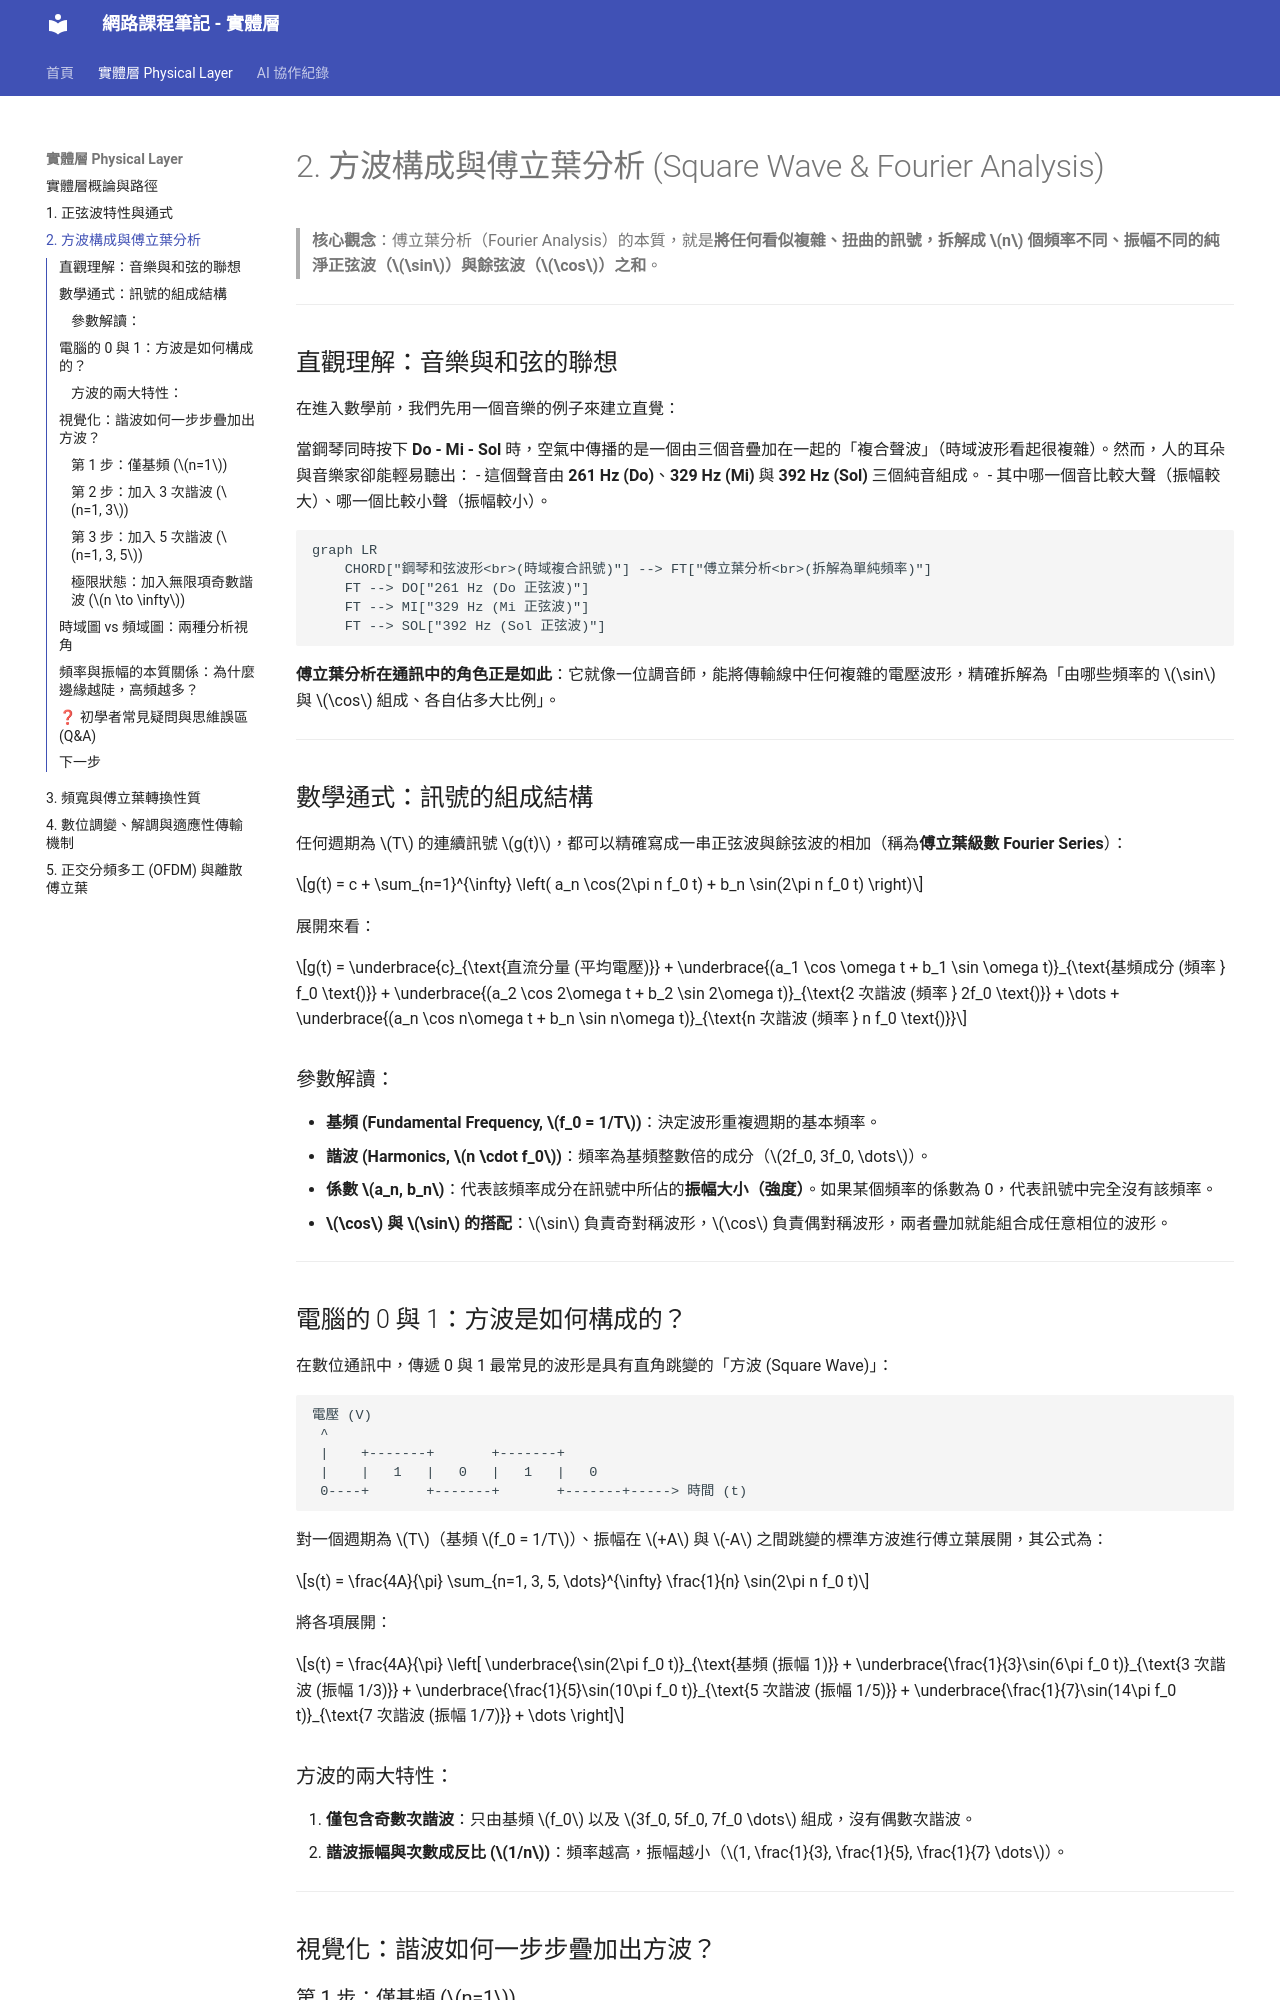

repository: ralin3233/network-note · page: physical-layer/fourier-and-square-wave/index.html · generator: mkdocs

# 2. 方波構成與傅立葉分析 (Square Wave & Fourier Analysis)

> **核心觀念**：傅立葉分析（Fourier Analysis）的本質，就是**將任何看似複雜、扭曲的訊號，拆解成 $n$ 個頻率不同、振幅不同的純淨正弦波（$\sin$）與餘弦波（$\cos$）之和**。

---

## 直觀理解：音樂與和弦的聯想

在進入數學前，我們先用一個音樂的例子來建立直覺：

當鋼琴同時按下 **Do - Mi - Sol** 時，空氣中傳播的是一個由三個音疊加在一起的「複合聲波」（時域波形看起很複雜）。然而，人的耳朵與音樂家卻能輕易聽出：
- 這個聲音由 **261 Hz (Do)**、**329 Hz (Mi)** 與 **392 Hz (Sol)** 三個純音組成。
- 其中哪一個音比較大聲（振幅較大）、哪一個比較小聲（振幅較小）。

```mermaid
graph LR
    CHORD["鋼琴和弦波形<br>(時域複合訊號)"] --> FT["傅立葉分析<br>(拆解為單純頻率)"]
    FT --> DO["261 Hz (Do 正弦波)"]
    FT --> MI["329 Hz (Mi 正弦波)"]
    FT --> SOL["392 Hz (Sol 正弦波)"]
```

**傅立葉分析在通訊中的角色正是如此**：它就像一位調音師，能將傳輸線中任何複雜的電壓波形，精確拆解為「由哪些頻率的 $\sin$ 與 $\cos$ 組成、各自佔多大比例」。

---

## 數學通式：訊號的組成結構

任何週期為 $T$ 的連續訊號 $g(t)$，都可以精確寫成一串正弦波與餘弦波的相加（稱為**傅立葉級數 Fourier Series**）：

$$g(t) = c + \sum_{n=1}^{\infty} \left( a_n \cos(2\pi n f_0 t) + b_n \sin(2\pi n f_0 t) \right)$$

展開來看：

$$g(t) = \underbrace{c}_{\text{直流分量 (平均電壓)}} + \underbrace{(a_1 \cos \omega t + b_1 \sin \omega t)}_{\text{基頻成分 (頻率 } f_0 \text{)}} + \underbrace{(a_2 \cos 2\omega t + b_2 \sin 2\omega t)}_{\text{2 次諧波 (頻率 } 2f_0 \text{)}} + \dots + \underbrace{(a_n \cos n\omega t + b_n \sin n\omega t)}_{\text{n 次諧波 (頻率 } n f_0 \text{)}}$$

### 參數解讀：
- **基頻 (Fundamental Frequency, $f_0 = 1/T$)**：決定波形重複週期的基本頻率。
- **諧波 (Harmonics, $n \cdot f_0$)**：頻率為基頻整數倍的成分（$2f_0, 3f_0, \dots$）。
- **係數 $a_n, b_n$**：代表該頻率成分在訊號中所佔的**振幅大小（強度）**。如果某個頻率的係數為 0，代表訊號中完全沒有該頻率。
- **$\cos$ 與 $\sin$ 的搭配**：$\sin$ 負責奇對稱波形，$\cos$ 負責偶對稱波形，兩者疊加就能組合成任意相位的波形。

---
